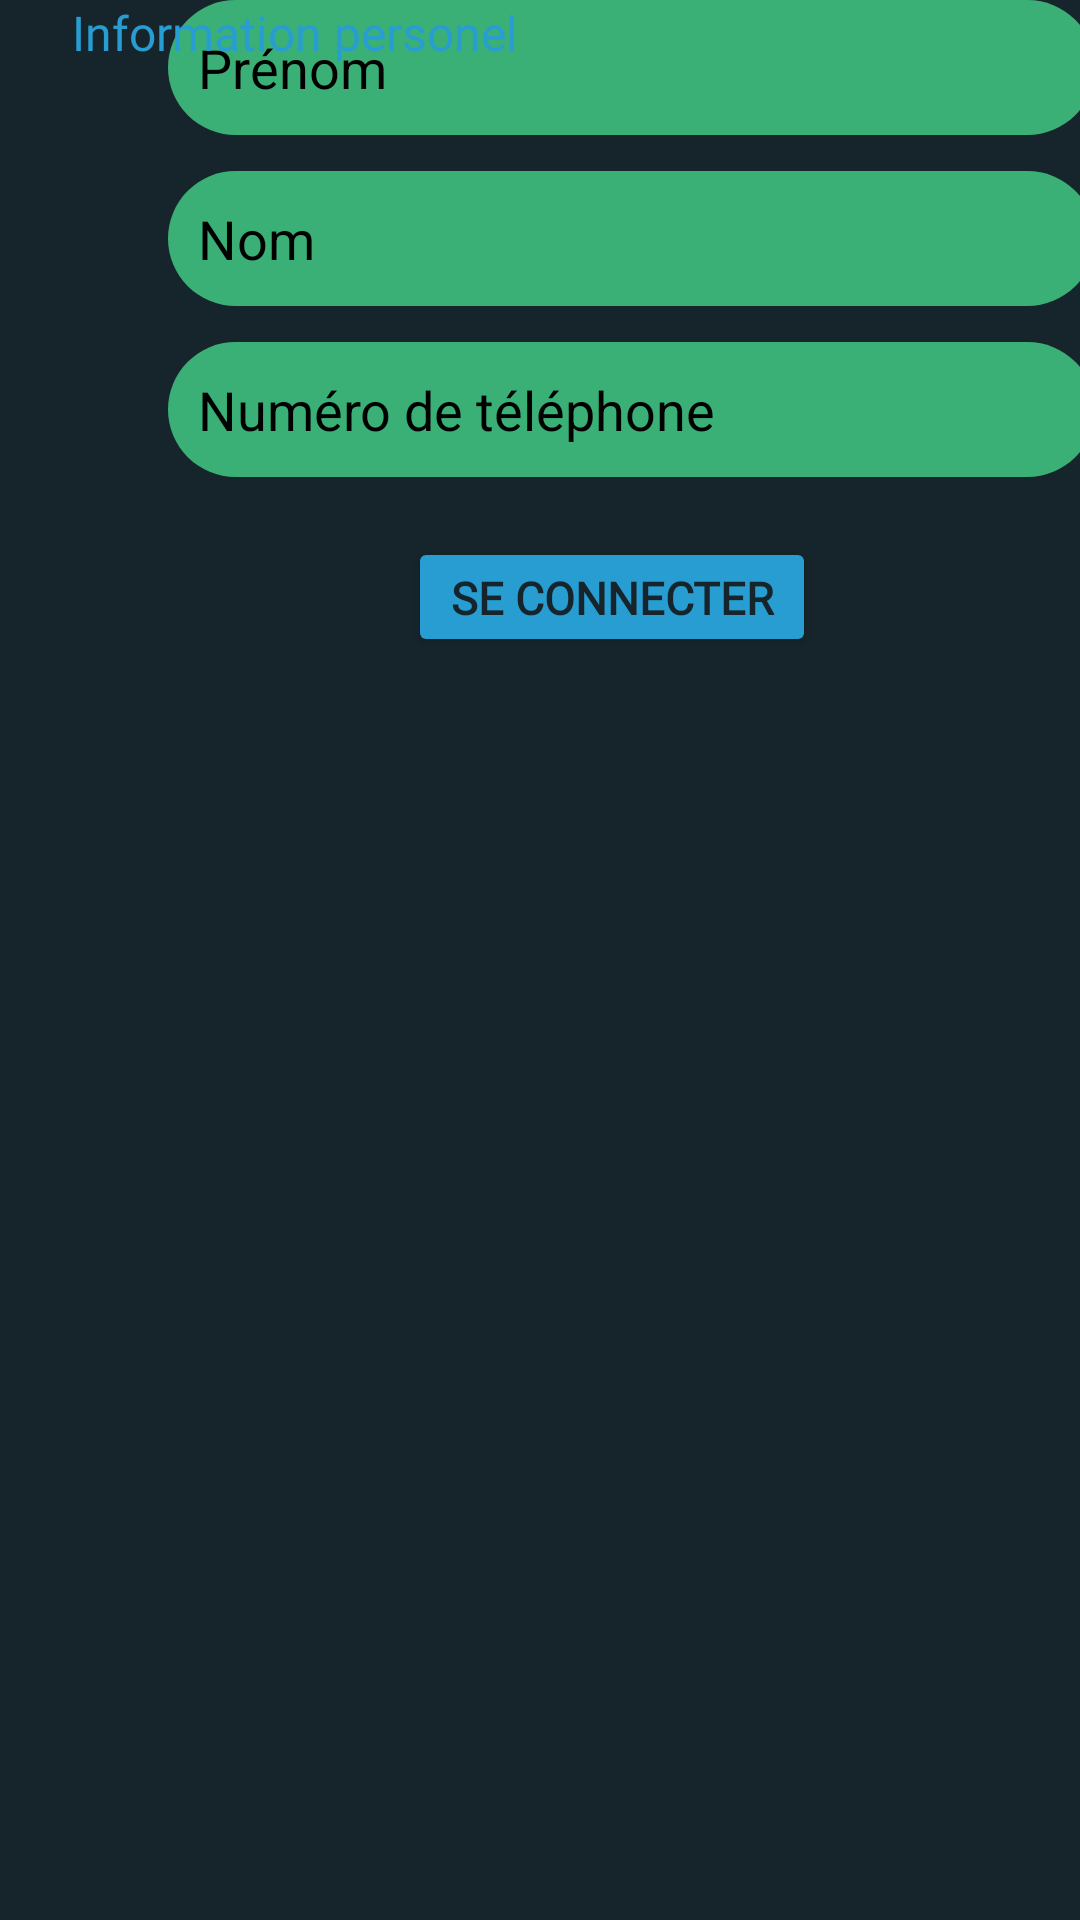

Here is an Android app screen rendered from its layout file. Give the layout XML and the strings, colors and styles it references.
<!-- AndroidManifest.xml: application theme Theme.Sentinelle -->
<!-- res/layout/fragment_settings.xml -->
<?xml version="1.0" encoding="utf-8"?>
<androidx.constraintlayout.widget.ConstraintLayout xmlns:android="http://schemas.android.com/apk/res/android"
    xmlns:app="http://schemas.android.com/apk/res-auto"
    xmlns:tools="http://schemas.android.com/tools"
    android:id="@+id/main"
    android:layout_width="match_parent"
    android:layout_height="match_parent"
    android:background="@color/dark_blue"
    tools:context=".page.SettingsFragment"
    tools:layout_editor_absoluteX="0dp"
    tools:layout_editor_absoluteY="-18dp">

    <com.google.android.material.textfield.TextInputEditText
        android:id="@+id/editLastName"
        android:layout_width="309dp"
        android:layout_height="45dp"
        android:layout_marginStart="56dp"
        android:layout_marginTop="12dp"
        android:background="@drawable/rounde_edit_text"
        android:ems="10"
        android:hint="Nom"
        android:inputType="text"
        android:paddingStart="10sp"
        android:textColor="@color/black"
        android:textColorHint="@color/black"
        app:layout_constraintStart_toStartOf="parent"
        app:layout_constraintTop_toBottomOf="@+id/editFistName" />

    <com.google.android.material.textfield.TextInputEditText
        android:id="@+id/editFistName"
        android:layout_width="309dp"
        android:layout_height="45dp"
        android:layout_marginStart="56dp"
        android:background="@drawable/rounde_edit_text"
        android:ems="10"
        android:hint="Prénom"
        android:inputType="text"
        android:paddingStart="10sp"
        android:textColor="@color/black"
        android:textColorHint="@color/black"
        app:layout_constraintStart_toStartOf="parent"
        tools:layout_editor_absoluteY="75dp" />

    <TextView
        android:id="@+id/h2Connexion"
        android:layout_width="wrap_content"
        android:layout_height="wrap_content"
        android:layout_marginStart="24dp"
        android:fontFamily="@font/inter_medium"
        android:text="Information personel"
        android:textColor="@color/blue_sky"
        android:textSize="16sp"
        app:layout_constraintStart_toStartOf="parent"
        tools:layout_editor_absoluteY="26dp" />

    <com.google.android.material.textfield.TextInputEditText
        android:id="@+id/editPhone"
        android:layout_width="309dp"
        android:layout_height="45dp"
        android:layout_marginStart="56dp"
        android:layout_marginTop="12dp"
        android:background="@drawable/rounde_edit_text"
        android:ems="10"
        android:hint="Numéro de téléphone"
        android:inputType="text"
        android:paddingStart="10sp"
        android:textColor="@color/black"
        android:textColorHint="@color/black"
        app:layout_constraintStart_toStartOf="parent"
        app:layout_constraintTop_toBottomOf="@+id/editLastName" />

    <Button
        android:id="@+id/btnValidateSettingAccount"
        android:layout_width="136dp"
        android:layout_height="40dp"
        android:layout_marginStart="136dp"
        android:layout_marginTop="20dp"
        android:backgroundTint="@color/blue_sky"
        android:fontFamily="@font/roboto_light"
        android:text="Se connecter"
        android:textAlignment="center"
        android:textColor="@color/dark_blue"
        android:textSize="15sp"
        android:textStyle="bold"
        app:cornerRadius="5dp"
        app:layout_constraintStart_toStartOf="parent"
        app:layout_constraintTop_toBottomOf="@+id/editPhone" />


</androidx.constraintlayout.widget.ConstraintLayout>
<!-- resources referenced by this layout -->
<resources>
  <color name="black">#FF000000</color>
  <color name="blue_sky">#289DD2</color>
  <color name="dark_blue">#16252B</color>
  <!-- drawable rounde_edit_text (drawable) -->
  <?xml version="1.0" encoding="utf-8"?>
  
  <shape xmlns:android="http://schemas.android.com/apk/res/android">
      <corners android:radius="50dp" /> 
      <solid android:color="@color/cyan" /> 
  </shape>
  <style name="Theme.Sentinelle" parent="Base.Theme.Sentinelle" />
  <color name="cyan">#3AB077</color>
  <style name="Base.Theme.Sentinelle" parent="Theme.Material3.DayNight.NoActionBar">
          
          
          <item name="windowActionBar">false</item>
          <item name="windowNoTitle">true</item>
      </style>
</resources>
